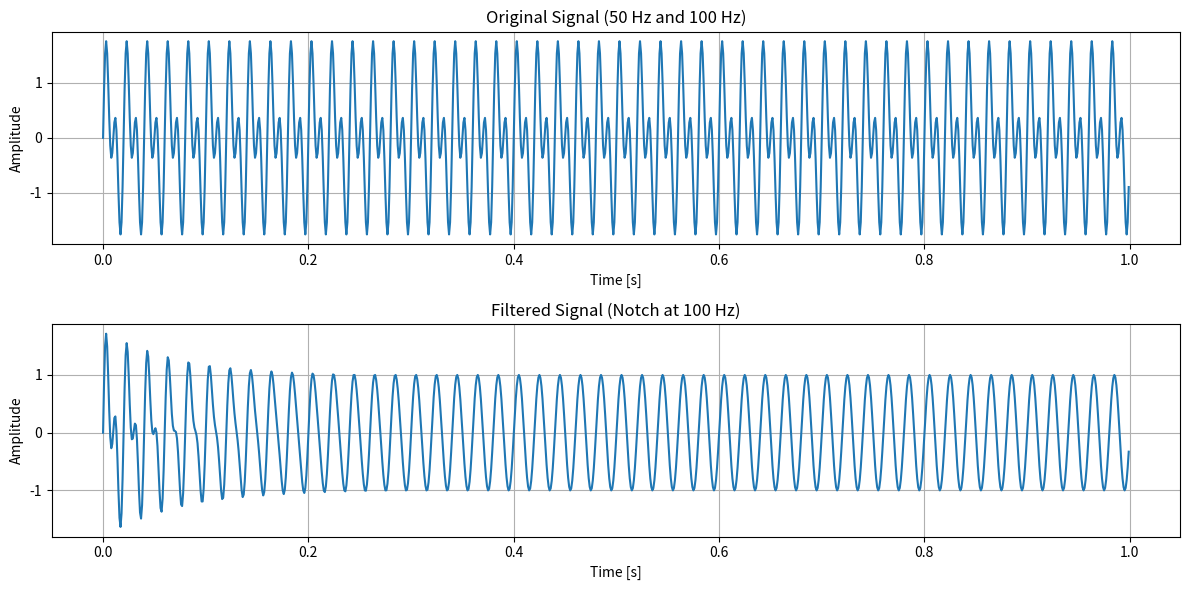
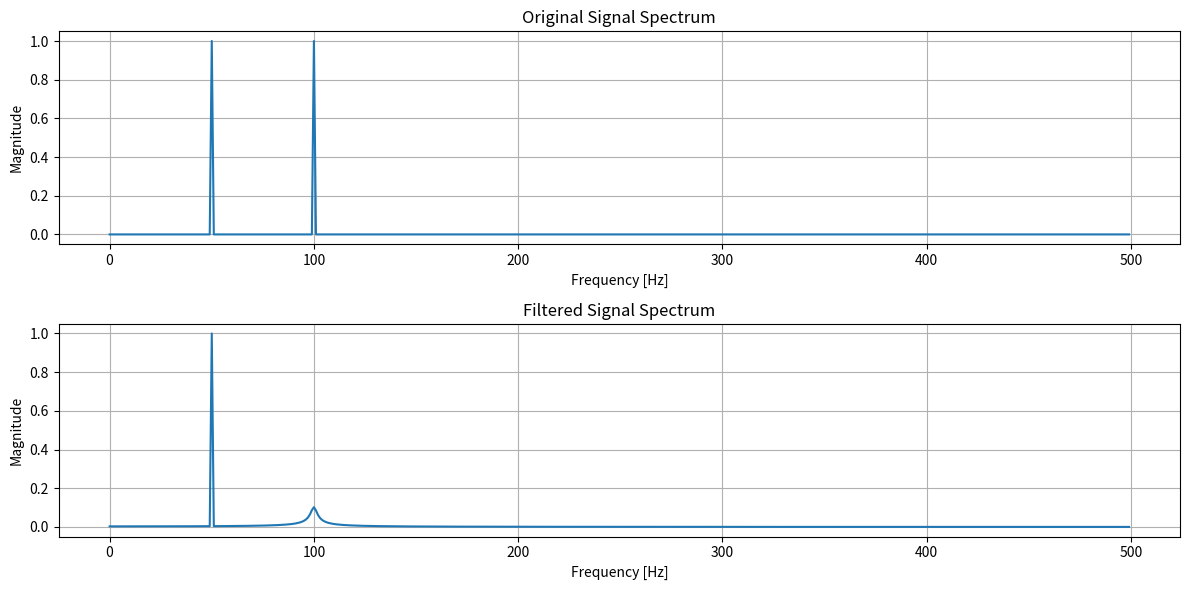

Write Python code to recreate these figures, in order.
import numpy as np
import matplotlib.pyplot as plt

class NotchFilterQ:
    def __init__(self, center_frequency, q, refresh_rate):
        self.input_array = [0.0, 0.0]
        self.output_array = [0.0, 0.0]
        self.q = q

        self.precalculated_refresh_rate_division = 1.0 / refresh_rate
        self.precalculated_q_division = 1.0 / (2.0 * q)

        self.set_center_frequency(center_frequency)

    def set_center_frequency(self, new_center_frequency):
        M_PI_2 = 2 * np.pi  # Equivalent to 6.2831853f

        omega = M_PI_2 * new_center_frequency * self.precalculated_refresh_rate_division
        cos_omega = np.cos(omega)
        sin_omega = np.sin(omega)
        alpha = sin_omega * self.precalculated_q_division

        b0 = 1.0
        b1 = -2.0 * cos_omega
        b2 = 1.0
        a0 = 1.0 + alpha
        a1 = -2.0 * cos_omega
        a2 = 1.0 - alpha

        normalize_a0 = 1.0 / a0

        self.b0 = b0 * normalize_a0
        self.b1 = b1 * normalize_a0
        self.b2 = b2 * normalize_a0
        self.a1 = a1 * normalize_a0
        self.a2 = a2 * normalize_a0

    def set_center_frequency_using_reference_filter(self, reference_filter):
        self.b0 = reference_filter.b0
        self.b1 = reference_filter.b1
        self.b2 = reference_filter.b2
        self.a1 = reference_filter.a1
        self.a2 = reference_filter.a2

    def read(self, input_value):
        output_value = (self.b0 * input_value +
                        self.b1 * self.input_array[0] +
                        self.b2 * self.input_array[1] -
                        self.a1 * self.output_array[0] -
                        self.a2 * self.output_array[1])

        # Update state
        self.input_array[1] = self.input_array[0]
        self.input_array[0] = input_value

        self.output_array[1] = self.output_array[0]
        self.output_array[0] = output_value

        return output_value





# Test parameters
fs = 1000  # Sampling frequency in Hz
t = np.arange(0, 1, 1 / fs)  # Time vector

# Create a signal with 50 Hz and 100 Hz components
signal = np.sin(2 * np.pi * 50 * t) + np.sin(2 * np.pi * 100 * t)

# Initialize the notch filter to remove 100 Hz component
center_frequency = 100  # Hz
q = 30  # Quality factor

notch_filter = NotchFilterQ(center_frequency, q, fs)

# Apply the filter to the signal
filtered_signal = np.array([notch_filter.read(x) for x in signal])

# Plot the original and filtered signals
plt.figure(figsize=(12, 6))

# Original signal
plt.subplot(2, 1, 1)
plt.plot(t, signal)
plt.title('Original Signal (50 Hz and 100 Hz)')
plt.xlabel('Time [s]')
plt.ylabel('Amplitude')
plt.grid(True)

# Filtered signal
plt.subplot(2, 1, 2)
plt.plot(t, filtered_signal)
plt.title('Filtered Signal (Notch at 100 Hz)')
plt.xlabel('Time [s]')
plt.ylabel('Amplitude')
plt.grid(True)

plt.tight_layout()
plt.show()

# Frequency-domain analysis
from scipy.fft import fft, fftfreq

N = len(signal)
yf = fft(signal)
yf_filtered = fft(filtered_signal)
xf = fftfreq(N, 1 / fs)

plt.figure(figsize=(12, 6))

# Spectrum of original signal
plt.subplot(2, 1, 1)
plt.plot(xf[:N // 2], (2 / N) * np.abs(yf[:N // 2]))
plt.title('Original Signal Spectrum')
plt.xlabel('Frequency [Hz]')
plt.ylabel('Magnitude')
plt.grid(True)

# Spectrum of filtered signal
plt.subplot(2, 1, 2)
plt.plot(xf[:N // 2], (2 / N) * np.abs(yf_filtered[:N // 2]))
plt.title('Filtered Signal Spectrum')
plt.xlabel('Frequency [Hz]')
plt.ylabel('Magnitude')
plt.grid(True)

plt.tight_layout()
plt.show()